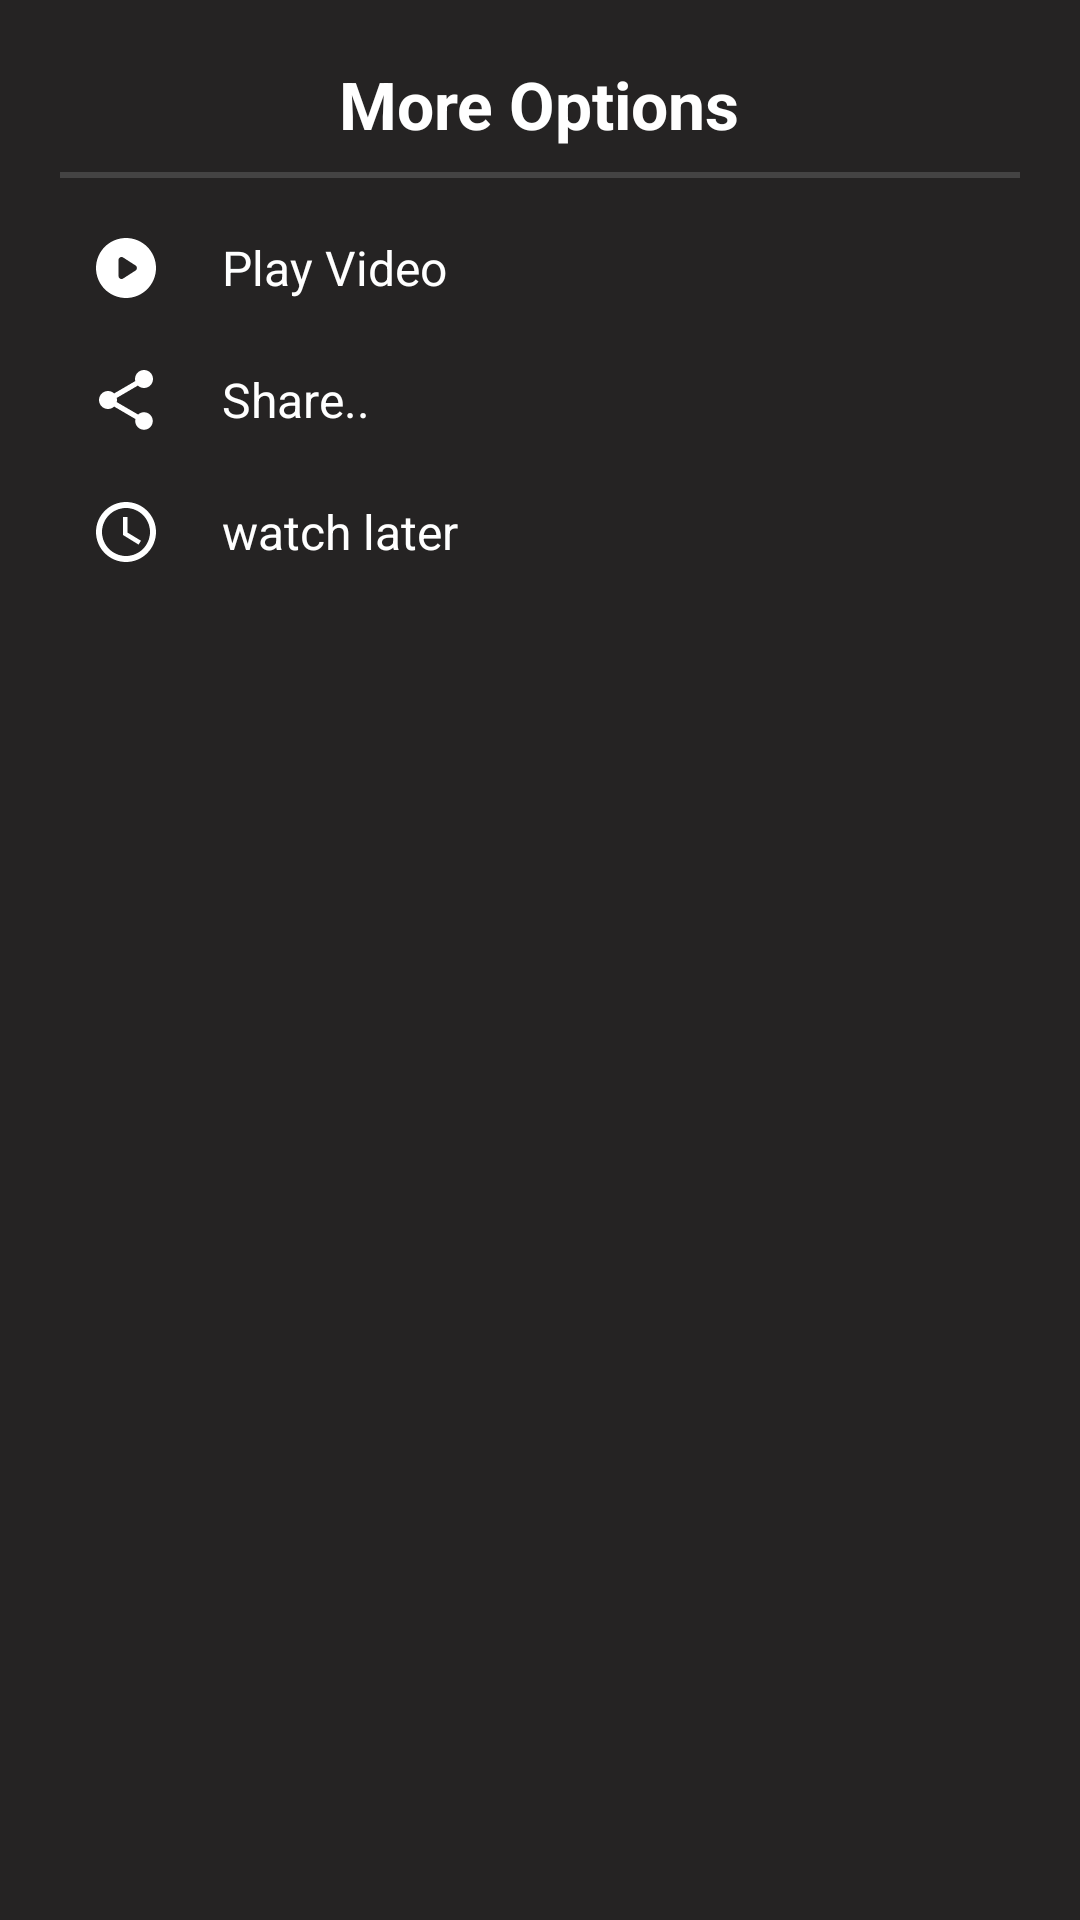

Here is an Android app screen rendered from its layout file. Give the layout XML and the strings, colors and styles it references.
<!-- AndroidManifest.xml: application theme Theme.VideoPlex10 -->
<!-- res/layout/yt_bottom_sheet.xml -->
<?xml version="1.0" encoding="utf-8"?>
<LinearLayout xmlns:android="http://schemas.android.com/apk/res/android"
    xmlns:app="http://schemas.android.com/apk/res-auto"
    android:id="@+id/yt_bottom_sheet_layout"
    android:layout_width="match_parent"
    android:layout_height="match_parent"
    android:background="@color/dark_grey_200"
    android:orientation="vertical"
    android:padding="20dp">

    <TextView
        android:layout_width="wrap_content"
        android:layout_height="wrap_content"
        android:layout_gravity="center_horizontal"
        android:text="More Options"
        android:textColor="@color/white"
        android:textSize="22sp"
        android:textStyle="bold" />

    <View
        android:layout_width="match_parent"
        android:layout_height="2dp"
        android:layout_marginTop="8dp"
        android:layout_marginBottom="8dp"
        android:background="#444343" />
    <LinearLayout
        android:id="@+id/yt_ll_play_layout"
        android:layout_width="match_parent"
        android:layout_height="wrap_content"
        android:gravity="center_vertical"
        android:padding="10dp"
        android:orientation="horizontal"
        android:background="?attr/selectableItemBackground" >

        <ImageView
            android:layout_width="wrap_content"
            android:layout_height="wrap_content"
            android:layout_gravity="center_vertical"
            android:src="@drawable/ic_exo_play_icon"
            app:tint="@color/white" />

        <TextView
            android:layout_width="wrap_content"
            android:layout_height="wrap_content"
            android:text="Play Video"
            android:textSize="16sp"
            android:textColor="@color/white"
            android:layout_marginStart="20dp"
            android:layout_gravity="center_vertical" />
    </LinearLayout>

    <LinearLayout
        android:id="@+id/yt_ll_share_layout"
        android:layout_width="match_parent"
        android:layout_height="wrap_content"
        android:background="?attr/selectableItemBackground"
        android:gravity="center_vertical"
        android:orientation="horizontal"
        android:padding="10dp">

        <ImageView
            android:layout_width="wrap_content"
            android:layout_height="wrap_content"
            android:layout_gravity="center_vertical"
            android:src="@drawable/ic_share_video"
            app:tint="@color/white" />

        <TextView
            android:layout_width="wrap_content"
            android:layout_height="wrap_content"
            android:layout_gravity="center_vertical"
            android:layout_marginStart="20dp"
            android:text="Share.."
            android:textColor="@color/white"
            android:textSize="16sp" />
    </LinearLayout>

    <LinearLayout
        android:id="@+id/yt_ll_watchLater_layout"
        android:layout_width="match_parent"
        android:layout_height="wrap_content"
        android:background="?attr/selectableItemBackground"
        android:gravity="center_vertical"
        android:orientation="horizontal"
        android:padding="10dp">

        <ImageView
            android:layout_width="wrap_content"
            android:layout_height="wrap_content"
            android:layout_gravity="center_vertical"
            android:src="@drawable/ic_watch_later_icon"
            app:tint="@color/white" />

        <TextView
            android:layout_width="wrap_content"
            android:layout_height="wrap_content"
            android:layout_gravity="center_vertical"
            android:layout_marginStart="20dp"
            android:text="watch later"
            android:textColor="@color/white"
            android:textSize="16sp" />
    </LinearLayout>

</LinearLayout>
<!-- resources referenced by this layout -->
<resources>
  <color name="dark_grey_200">#252323</color>
  <color name="white">#FFFFFFFF</color>
  <!-- drawable ic_exo_play_icon (drawable) -->
  <vector android:height="24dp" android:tint="#FFFEF3"
      android:viewportHeight="24" android:viewportWidth="24"
      android:width="24dp" xmlns:android="http://schemas.android.com/apk/res/android">
      <path android:fillColor="@android:color/white" android:pathData="M12,2C6.48,2 2,6.48 2,12s4.48,10 10,10s10,-4.48 10,-10S17.52,2 12,2zM9.5,14.67V9.33c0,-0.79 0.88,-1.27 1.54,-0.84l4.15,2.67c0.61,0.39 0.61,1.29 0,1.68l-4.15,2.67C10.38,15.94 9.5,15.46 9.5,14.67z"/>
  </vector>
  <!-- drawable ic_share_video (drawable) -->
  <vector android:height="24dp" android:tint="#FFFEF3"
      android:viewportHeight="24" android:viewportWidth="24"
      android:width="24dp" xmlns:android="http://schemas.android.com/apk/res/android">
      <path android:fillColor="@android:color/white" android:pathData="M18,16.08c-0.76,0 -1.44,0.3 -1.96,0.77L8.91,12.7c0.05,-0.23 0.09,-0.46 0.09,-0.7s-0.04,-0.47 -0.09,-0.7l7.05,-4.11c0.54,0.5 1.25,0.81 2.04,0.81 1.66,0 3,-1.34 3,-3s-1.34,-3 -3,-3 -3,1.34 -3,3c0,0.24 0.04,0.47 0.09,0.7L8.04,9.81C7.5,9.31 6.79,9 6,9c-1.66,0 -3,1.34 -3,3s1.34,3 3,3c0.79,0 1.5,-0.31 2.04,-0.81l7.12,4.16c-0.05,0.21 -0.08,0.43 -0.08,0.65 0,1.61 1.31,2.92 2.92,2.92s2.92,-1.31 2.92,-2.92 -1.31,-2.92 -2.92,-2.92z"/>
  </vector>
  <!-- drawable ic_watch_later_icon (drawable) -->
  <vector android:height="24dp" android:tint="#FFFEF3"
      android:viewportHeight="24" android:viewportWidth="24"
      android:width="24dp" xmlns:android="http://schemas.android.com/apk/res/android">
      <path android:fillColor="@android:color/white" android:pathData="M12,2C6.5,2 2,6.5 2,12s4.5,10 10,10s10,-4.5 10,-10S17.5,2 12,2zM12,20c-4.41,0 -8,-3.59 -8,-8s3.59,-8 8,-8s8,3.59 8,8S16.41,20 12,20zM12.5,7H11v6l5.2,3.2l0.8,-1.3l-4.5,-2.7V7z"/>
  </vector>
  <style name="Theme.VideoPlex10" parent="Theme.MaterialComponents.DayNight.NoActionBar">
          
          <item name="colorPrimary">@color/purple_500</item>
          <item name="colorPrimaryVariant">@color/purple_700</item>
          <item name="colorOnPrimary">@color/white</item>
          
          <item name="colorSecondary">@color/teal_200</item>
          <item name="colorSecondaryVariant">@color/teal_700</item>
          <item name="colorOnSecondary">@color/black</item>
          
          <item name="android:statusBarColor" tools:targetApi="l">@color/perfect_dark_theme</item>
          <item name="android:navigationBarColor">@color/perfect_dark_theme</item>
  
          <item name="colorControlHighlight">@color/ripple_color</item>
          
      </style>
  <color name="purple_500">#FF6200EE</color>
  <color name="purple_700">#FF3700B3</color>
  <color name="teal_200">#FF03DAC5</color>
  <color name="teal_700">#FF018786</color>
  <color name="black">#FF000000</color>
  <color name="perfect_dark_theme">#121212</color>
  <color name="ripple_color">#b0b7a3</color>
</resources>
